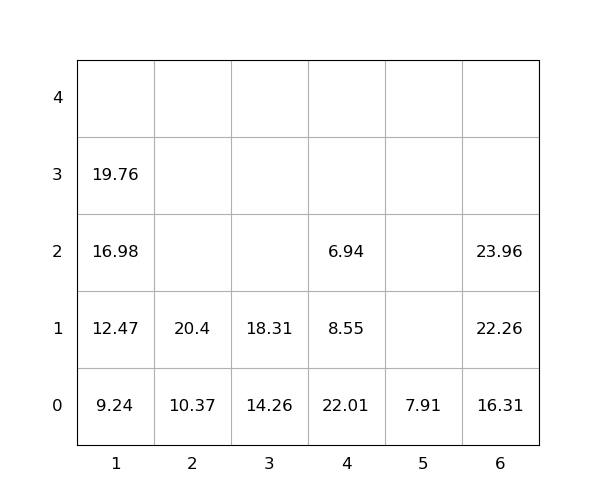

The table this chart was drawn from, first rows:
idx, loc_x, loc_y, loc_z, weight, group, score, seq, reloc, size(ft)
1, 6, 0, 0, 16.31, 0, 16.31, 0, 0, 20
2, 4, 0, 0, 22.01, 0, 22.01, 0, 1.0, 20
3, 4, 0, 1, 8.55, 0, 8.55, 0, 1.0, 20
4, 3, 0, 0, 14.26, 0, 14.26, 1, 0, 20
5, 6, 0, 1, 22.26, 0, 22.26, 2, 0, 20
6, 1, 0, 0, 9.24, 0, 9.24, 3, 0, 20
7, 1, 0, 1, 12.47, 0, 12.47, 4, 0, 20
8, 6, 0, 2, 23.96, 0, 23.96, 5, 0, 20
9, 2, 0, 0, 10.37, 0, 10.37, 6, 0, 20
10, 5, 0, 0, 7.91, 0, 7.91, 7, 0, 20
11, 2, 0, 1, 20.4, 0, 20.4, 8, 0, 20
12, 1, 0, 2, 16.98, 0, 16.98, 9, 0, 20
13, 1, 0, 3, 19.76, 0, 19.76, 10, 0, 20
14, 3, 0, 1, 18.31, 0, 18.31, 11, 0, 20
15, 4, 0, 2, 6.94, 0, 6.94, 12, 1.0, 20
